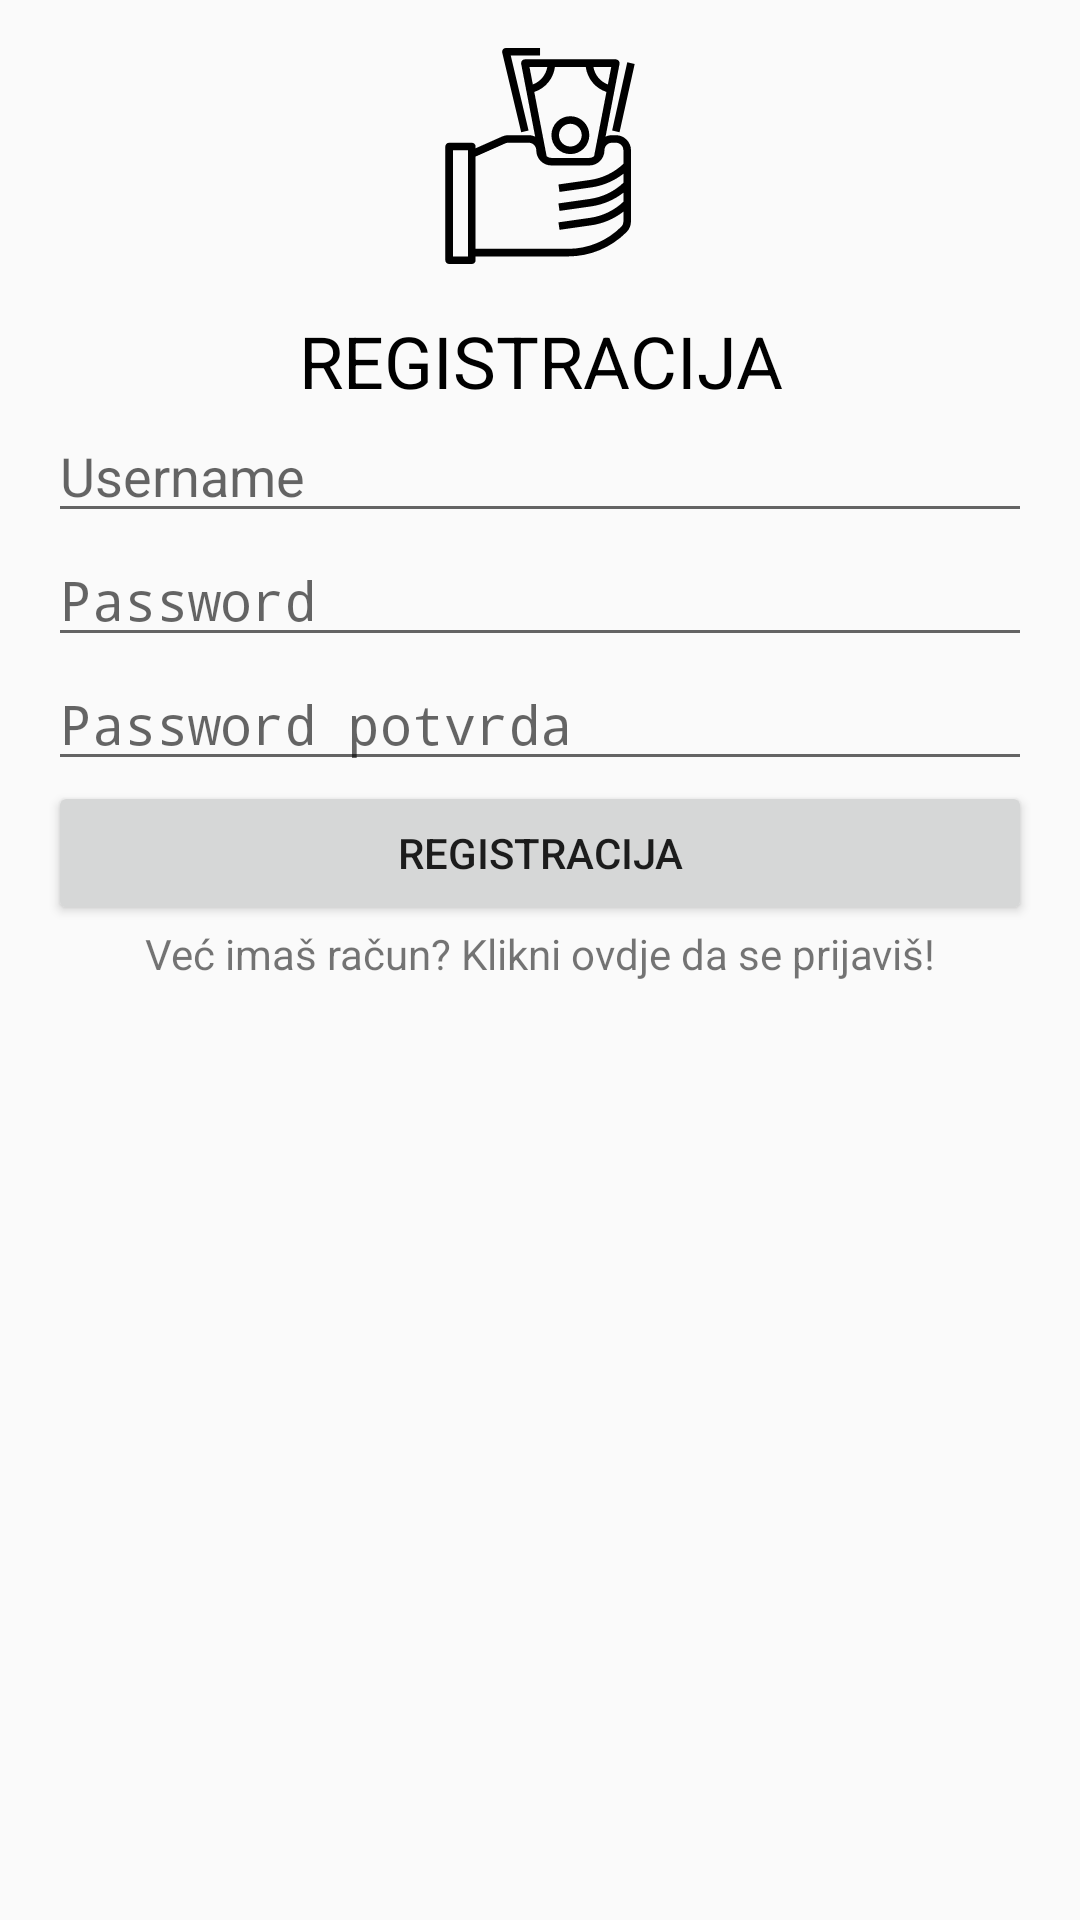

Layout XML and referenced resources for this Android screen:
<!-- AndroidManifest.xml: application theme AppTheme -->
<!-- res/layout/activity_registracija.xml -->
<?xml version="1.0" encoding="utf-8"?>
<RelativeLayout xmlns:android="http://schemas.android.com/apk/res/android"
    xmlns:tools="http://schemas.android.com/tools"
    android:layout_width="match_parent"
    android:layout_height="match_parent"
    tools:context=".Registracija"
    android:padding="16dp">

    <ImageView
        android:layout_width="match_parent"
        android:layout_height="wrap_content"
        android:src="@drawable/ic_investment"
        android:id="@+id/slika"/>

    <TextView
        android:layout_width="match_parent"
        android:layout_height="wrap_content"
        android:text="REGISTRACIJA"
        android:id="@+id/registracijaTxt"
        android:gravity="center"
        android:layout_marginTop="16dp"
        android:textColor="#000"
        android:textSize="24dp"
        android:layout_below="@id/slika"/>

    <EditText
        android:layout_width="match_parent"
        android:layout_height="wrap_content"
        android:id="@+id/usernameUnos"
        android:layout_below="@id/registracijaTxt"
        android:hint="Username"
        android:inputType="text"/>

    <EditText
        android:layout_width="match_parent"
        android:layout_height="wrap_content"
        android:id="@+id/passwordUnos"
        android:layout_below="@id/usernameUnos"
        android:hint="Password"
        android:inputType="textPassword"/>

    <EditText
        android:layout_width="match_parent"
        android:layout_height="wrap_content"
        android:id="@+id/passwordConfirm"
        android:layout_below="@id/passwordUnos"
        android:hint="Password potvrda"
        android:inputType="textPassword"/>

    <Button
        android:layout_width="match_parent"
        android:layout_height="wrap_content"
        android:id="@+id/registracijaBtn"
        android:text="REGISTRACIJA"
        android:layout_below="@id/passwordConfirm" />

    <TextView
        android:layout_width="match_parent"
        android:layout_height="wrap_content"
        android:text="Već imaš račun? Klikni ovdje da se prijaviš!"
        android:layout_below="@id/registracijaBtn"
        android:gravity="center"
        android:id="@+id/loginTxt"/>


</RelativeLayout>
<!-- resources referenced by this layout -->
<resources>
  <!-- drawable ic_investment: vector/xml drawable (drawable, 2501 chars, omitted) -->
  <style name="AppTheme" parent="Theme.AppCompat.Light.DarkActionBar">
          
          <item name="colorPrimary">@color/colorPrimary</item>
          <item name="colorPrimaryDark">@color/colorPrimaryDark</item>
          <item name="colorAccent">@color/colorAccent</item>
      </style>
  <color name="colorPrimary">#008577</color>
  <color name="colorPrimaryDark">#00574B</color>
  <color name="colorAccent">#D81B60</color>
</resources>
